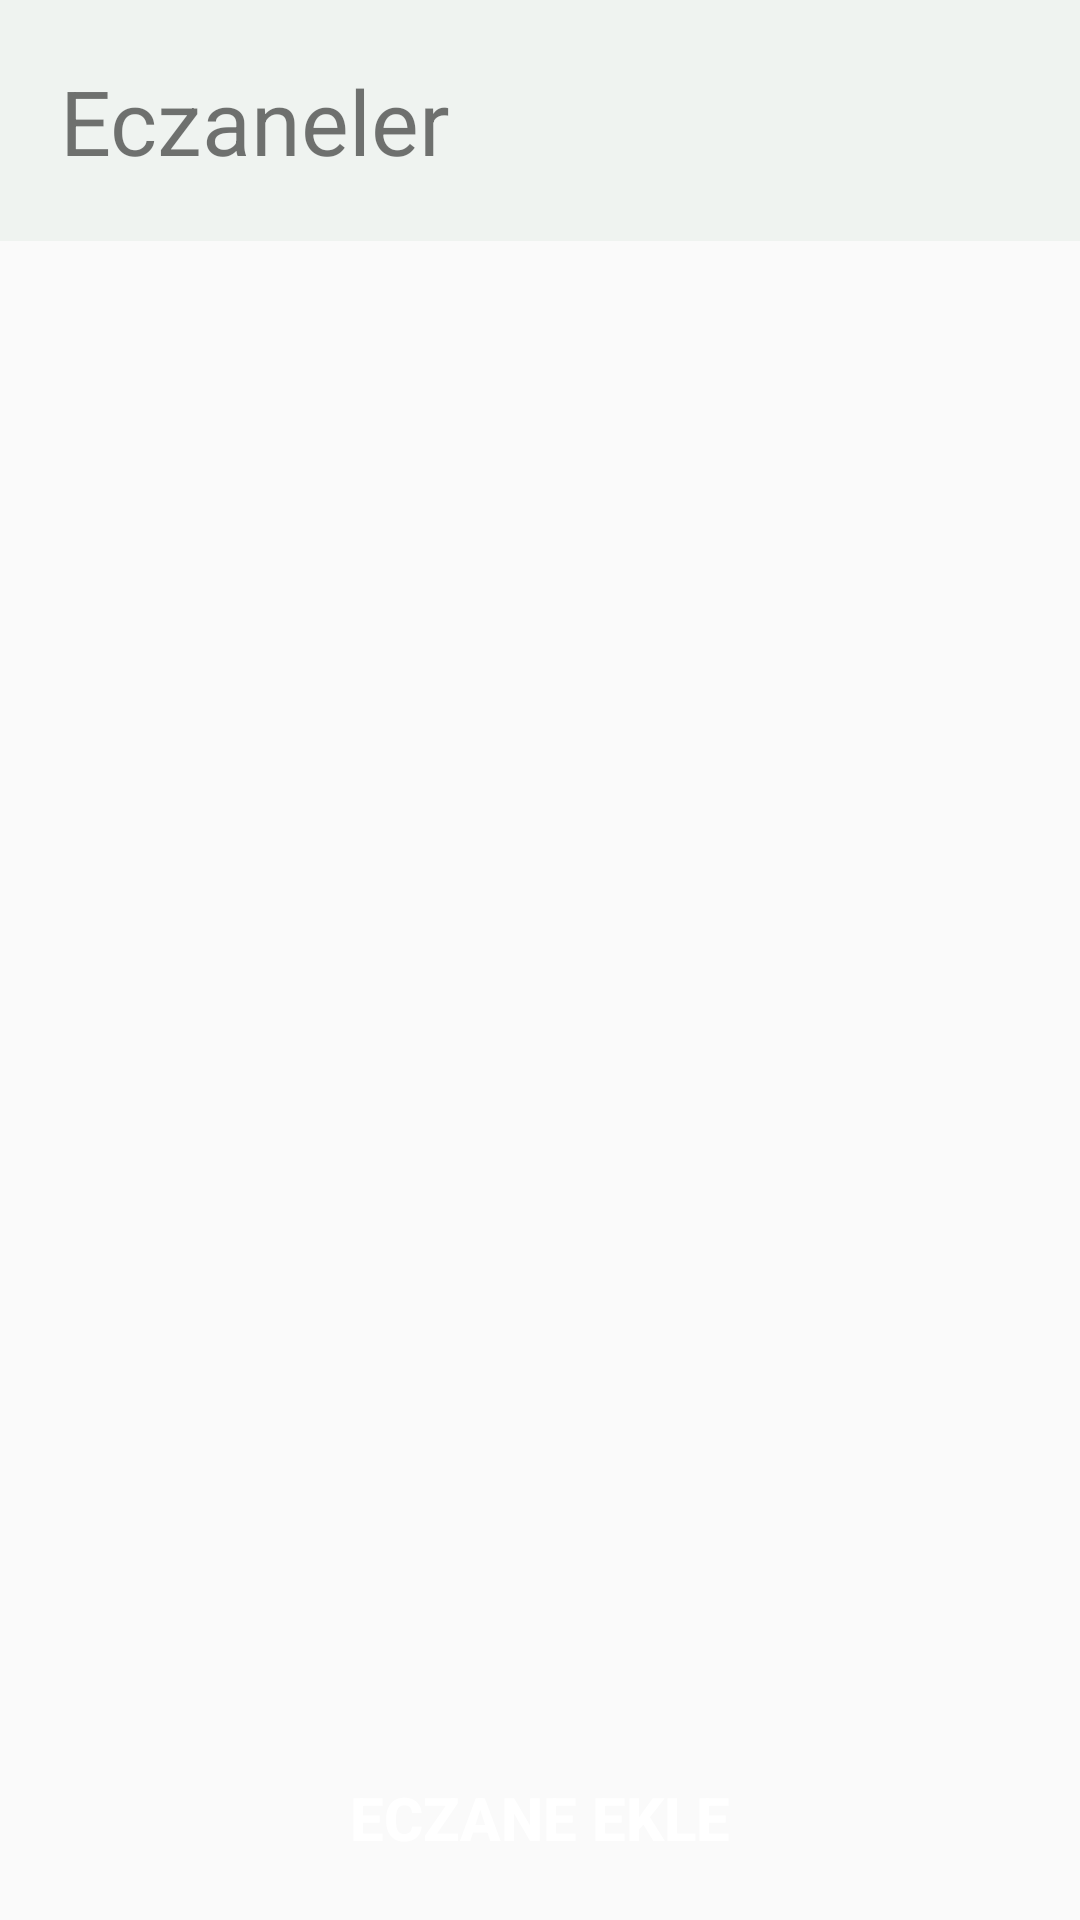

This screen was rendered from an Android layout file. Write that file and the resources it references.
<!-- AndroidManifest.xml: application theme AppTheme -->
<!-- res/layout/activity_eczanelist.xml -->
<?xml version="1.0" encoding="utf-8"?>
<LinearLayout
    xmlns:android="http://schemas.android.com/apk/res/android"
    android:layout_width="match_parent"
    android:layout_height="match_parent"
    android:layout_gravity="center"
    android:orientation="vertical">


    <TextView
        android:id="@+id/textView2"
        android:layout_width="match_parent"
        android:layout_height="wrap_content"
        android:background="#EFF3F0"
        android:padding="20dp"
        android:text="Eczaneler"
        android:textSize="30sp" />


    <ListView
        android:id="@+id/listView2"
        android:layout_width="match_parent"
        android:layout_height="0dp"
        android:layout_gravity="center"
        android:layout_weight="1"
        android:gravity="center"

        />

    <Button
        android:id="@+id/BtnEczaneEkle"
        style="@style/btn"
        android:layout_width="match_parent"
        android:layout_height="wrap_content"
        android:onClick="onclickEczaneEkle"
        android:text="Eczane Ekle"
        android:textSize="20dp"


        />

</LinearLayout>
<!-- resources referenced by this layout -->
<resources>
  <style name="btn">
          <item name="android:textColor">#ffffff</item>
          <item name="android:textStyle">bold</item>
          <item name="android:layout_margin">10dp</item>
          <item name="android:background">@drawable/button</item>
      </style>
  <style name="AppTheme" parent="Theme.AppCompat.Light.NoActionBar">
          
          <item name="colorPrimary">@color/colorPrimary</item>
          <item name="colorPrimaryDark">@color/colorPrimaryDark</item>
          <item name="colorAccent">@color/colorAccent</item>
      </style>
  <color name="colorPrimary">#6200EE</color>
  <color name="colorPrimaryDark">#3700B3</color>
  <color name="colorAccent">#03DAC5</color>
</resources>
